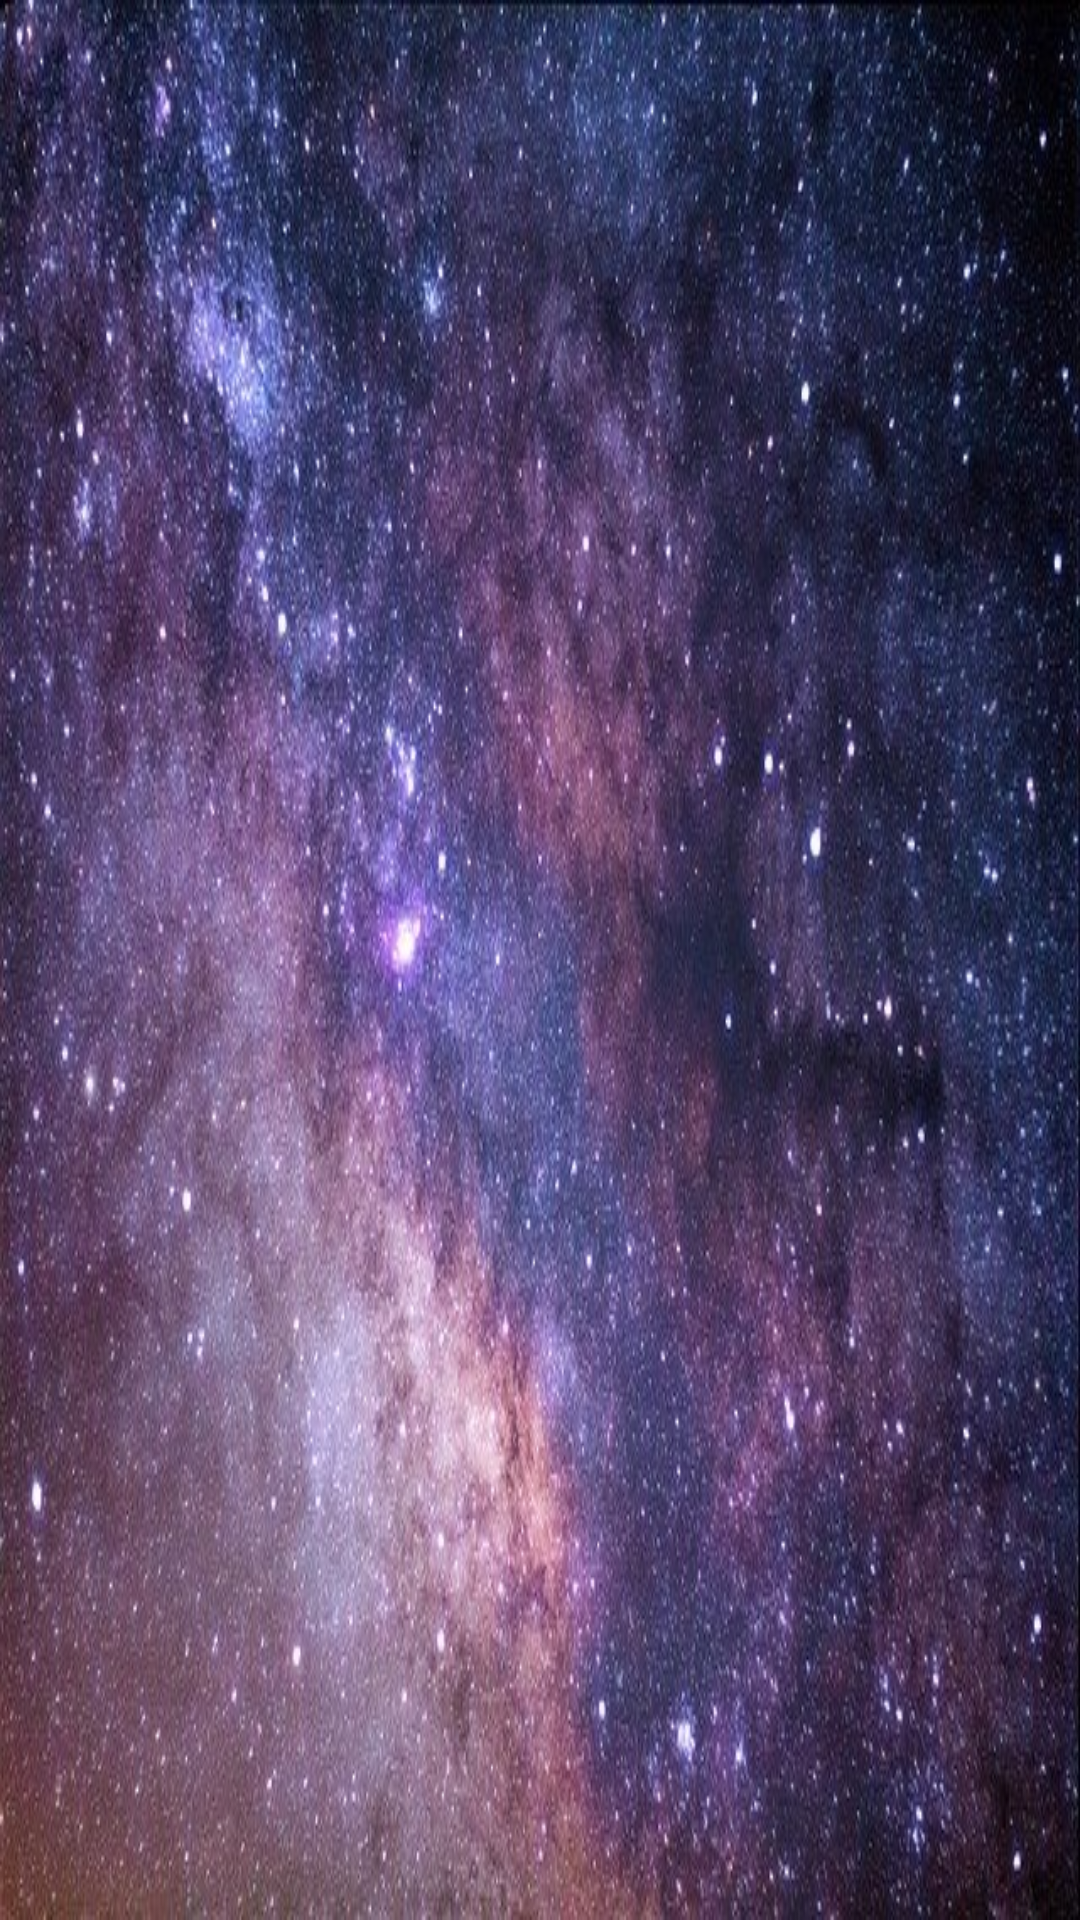

Android layout source for this screen:
<!-- AndroidManifest.xml: application theme Theme.MyNASAApplication -->
<!-- res/layout/mars_item.xml -->
<?xml version="1.0" encoding="utf-8"?>
    <ImageView
        xmlns:android="http://schemas.android.com/apk/res/android"
        xmlns:app="http://schemas.android.com/apk/res-auto"
        android:id="@+id/mars_item_view"
        android:layout_width="130dp"
        android:layout_height="130dp"
        android:layout_marginTop="5dp"
        android:layout_marginStart="5dp"
        android:layout_marginEnd="5dp"
        android:layout_marginBottom="5dp"
        app:srcCompat = "@drawable/cosmos"
        android:layout_weight="1"
        android:scaleType="fitXY"
        android:contentDescription="@string/photo_of_mars"/>


<!-- resources referenced by this layout -->
<resources>
  <!-- drawable cosmos: png bitmap (drawable, 780387 bytes) -->
  <style name="Theme.MyNASAApplication" parent="Theme.MaterialComponents.DayNight.DarkActionBar">
          
          <item name="colorPrimary">@color/purple_500</item>
          <item name="colorPrimaryVariant">@color/purple_700</item>
          <item name="colorOnPrimary">@color/white</item>
          
          <item name="colorSecondary">@color/teal_200</item>
          <item name="colorSecondaryVariant">@color/teal_700</item>
          <item name="colorOnSecondary">@color/black</item>
          
          <item name="android:statusBarColor" tools:targetApi="l">?attr/colorPrimaryVariant</item>
          
      </style>
  <color name="purple_500">#FF6200EE</color>
  <color name="purple_700">#FF3700B3</color>
  <color name="white">#FFFFFFFF</color>
  <color name="teal_200">#FF03DAC5</color>
  <color name="teal_700">#FF018786</color>
  <color name="black">#FF000000</color>
</resources>
